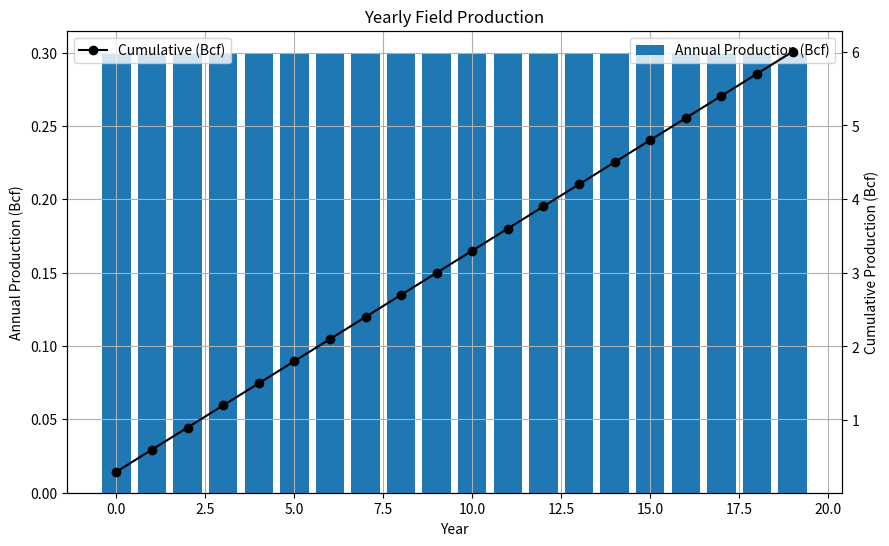

Here is the Python script that generated this plot:
import numpy as np
import matplotlib.pyplot as plt
from scipy.optimize import root_scalar

class YearlyProductionProfile:
    """
    Yearly-based production simulator.
    - Type curve is generated daily (exponential) but aggregated to yearly bins.
    - Simulation runs year-by-year (fast) and applies peak_production as
      a yearly cap with proportional scaling across wells preserving EUR.
    """

    def __init__(self, production_duration: int):
        self.production_duration = production_duration  # years
        self.year_count = production_duration
        self.yearly_type_rate = None       # array: annual production per well by year (MMcf/year)
        self.yearly_type_rate_per_day = None  # optional if you need daily-equivalent
        self.yearly_type_cum = None        # cumulative per-well (MMcf)
        self.yearly_type_rate_interp = None
        self.yearly_drilling_plan = None

    def generate_type_curve_from_exponential(self, qi_mmcfd: float, EUR_target_mmcf: float, T_years: int):
        """
        Generate a high-resolution daily exponential type curve given qi (MMcf/d),
        decline D solved for target EUR (MMcf overall over T_years).
        Then aggregate into yearly production amounts (MMcf/year).
        """
        def eur_func(D):
            if D <= 0:
                return np.inf
            days = int(T_years * 365)
            t = np.linspace(0, T_years, days)
            q = qi_mmcfd * np.exp(-D * t)
            eur = np.sum(q)  # in MMcf-days but q is MMcf/day so sum over days -> MMcf
            return eur - EUR_target_mmcf

        # solve for D
        D_values = np.linspace(1e-6, 5.0, 2000)
        eur_vals = [eur_func(D) for D in D_values]
        sign_changes = np.where(np.diff(np.sign(eur_vals)))[0]
        if len(sign_changes) == 0:
            raise ValueError("Unable to bracket decline D. Check qi/EUR_target/T_years.")
        D_lower = D_values[sign_changes[0]]
        D_upper = D_values[sign_changes[0] + 1]
        res = root_scalar(eur_func, bracket=[D_lower, D_upper], method='brentq')
        D = res.root

        # daily type curve and then convert to annual bins
        days = int(T_years * 365)
        t = np.linspace(0, T_years, days)
        q_daily = qi_mmcfd * np.exp(-D * t)  # MMcf/day
        # annual production in MMcf/year: sum daily in each year
        yearly_rates = []
        for y in range(T_years):
            s = y * 365
            e = min((y + 1) * 365, len(q_daily))
            yearly_rates.append(np.sum(q_daily[s:e]))  # MMcf for that year
        yearly_rates = np.array(yearly_rates)  # length T_years, MMcf/year

        # store per-well yearly rate and cum
        self.D = D
        self.qi = qi_mmcfd
        self.T_years = T_years
        self.yearly_type_rate = yearly_rates  # MMcf per year for age 0..T_years-1
        self.yearly_type_cum = np.cumsum(self.yearly_type_rate)  # MMcf cumulative per well by year
        # interpolation: cum (MMcf) -> annual_rate (MMcf/year)
        self.yearly_type_rate_interp = lambda cum: np.interp(cum, self.yearly_type_cum, self.yearly_type_rate,
                                                            left=self.yearly_type_rate[0],
                                                            right=self.yearly_type_rate[-1])
        # self.plot_type_curve()

    def plot_type_curve(self):
        """Plot the generated type curve."""
        if self.yearly_type_rate is None:
            raise ValueError("Type curve has not been generated. Call generate_type_curve() first.")

        t_years = np.linspace(0, len(self.yearly_type_rate), len(self.yearly_type_rate))
        # plt.figure(figsize=(6, 4))
        fig,  (ax1, ax2) = plt.subplots(1, 2, figsize=(12, 4))
        ax1.plot(t_years, self.yearly_type_rate, label=f'Decline | D = {self.D:.3f} /yr')
        ax1.set_xlabel('Time (years)')
        ax1.set_ylabel('Gas Rate (MMcf/day)')
        ax1.set_title('Type Curve')
        ax1.grid(True)
        ax1.legend()
        # ax2 = ax1.twinx()
        ax2.plot(t_years, self.yearly_type_cum/1000, marker='o', color='black', label='Cumulative (Bcf)')
        ax2.set_ylabel('Cumulative Production (Bcf)')
        ax2.grid(True)
        ax2.legend(loc='best')
        plt.tight_layout()
        plt.show()

    def make_drilling_plan(self, total_wells_number: int , drilling_rate: int):
            """
            Create a yearly drilling plan based on the specified drilling rate.
            Parameters:
                total_wells_number: int - total number of wells to be drilled
                drilling_rate: float - number of wells to be drilled per year

            Returns:
                yearly_drilling_plan: dict - {year: wells_drilled}
            """
            # 시추 속도(drilling rate)를 감안하여 총 걸리는 기간을 계산
            years = int(total_wells_number // drilling_rate)
            remainder = total_wells_number % drilling_rate
            # 내년 시추되는 시추공수 계산
            yearly_drilling = [drilling_rate] * years
            if remainder > 0:
                yearly_drilling.append(remainder)

            # 1. Make years list
            drilling_years = [i for i in range(len(yearly_drilling))]

            # 2. Map year → drilling amount
            self.yearly_drilling_plan = dict(zip(drilling_years, yearly_drilling))

            return self.yearly_drilling_plan

    def make_production_profile_yearly(self, peak_production_annual=None):
        """
        Simulate year-by-year.
        - peak_production_annual: limit on field annual production (MMcf/year). If None -> no cap.
        Returns:
            yearly_field_production: dict {calendar_year: MMcf}
        """
        if self.yearly_type_rate is None or self.yearly_drilling_plan is None:
            raise ValueError("Type curve or drilling plan not set.")

        start = 0 #self.drill_start_year
        duration = self.production_duration
        field_prod = {}
        cumulative_field = 0.0

        # Each well is tracked by: {'cum': MMcf, 'age': years, 'start_year': int}
        wells = []

        for i in range(duration):
            year = start + i

            # add newly drilled wells at start of this year if any
            new_wells = int(self.yearly_drilling_plan.get(year, 0))
            for _ in range(new_wells):
                wells.append({'cum': 0.0, 'age': 0, 'start_year': year})

            # compute unconstrained annual production per well from type curve (based on age/cumulative)
            per_well_rates = []
            for w in wells:
                # rate according to well's cumulative position
                rate = self.yearly_type_rate_interp(w['cum'])
                per_well_rates.append(rate)

            total_unconstrained = sum(per_well_rates)

            # apply peak if needed (peak_production_annual is in MMcf/year)
            if (peak_production_annual is not None) and (total_unconstrained > peak_production_annual):
                scale = peak_production_annual / total_unconstrained
            else:
                scale = 1.0

            # update wells with scaled production for this year
            produced_this_year = 0.0
            for idx, w in enumerate(wells):
                produced = per_well_rates[idx] * scale
                w['cum'] += produced
                produced_this_year += produced
                w['age'] += 1

            field_prod[year] = produced_this_year / 1000 # to make BCF/year
            cumulative_field += produced_this_year

        self.yearly_field_production = field_prod
        self.cumulative_field = cumulative_field
        return field_prod

    def plot_yearly(self):
        if not hasattr(self, 'yearly_field_production'):
            raise ValueError("No yearly production available. Run make_production_profile_yearly().")
        years = sorted(self.yearly_field_production.keys())
        vals = [self.yearly_field_production[y] for y in years]
        cum = np.cumsum(vals)

        # fig, ax1 = plt.figure(figsize=(10,6))
        fig, ax1 = plt.subplots(1, 1, figsize=(10, 6))
        ax1.bar(years, np.array(vals), label='Annual Production (Bcf)')
        ax1.set_xlabel('Year')
        ax1.set_ylabel('Annual Production (Bcf)')
        ax1.legend(loc='best')
        ax1.grid(True)
        ax1.set_title('Yearly Field Production')
        ax2 = ax1.twinx()
        ax2.plot(years, cum, marker='o', color='black', label='Cumulative (Bcf)')
        ax2.set_ylabel('Cumulative Production (Bcf)')
        ax2.legend(loc='best')




if __name__ == "__main__":
    # Example usage
    profile = YearlyProductionProfile(production_duration=20)
    profile.generate_type_curve_from_exponential(qi_mmcfd=10, EUR_target_mmcf=5000, T_years=20)
    profile.make_drilling_plan(total_wells_number=50, drilling_rate=5)
    profile.make_production_profile_yearly(peak_production_annual=300)
    profile.plot_yearly()